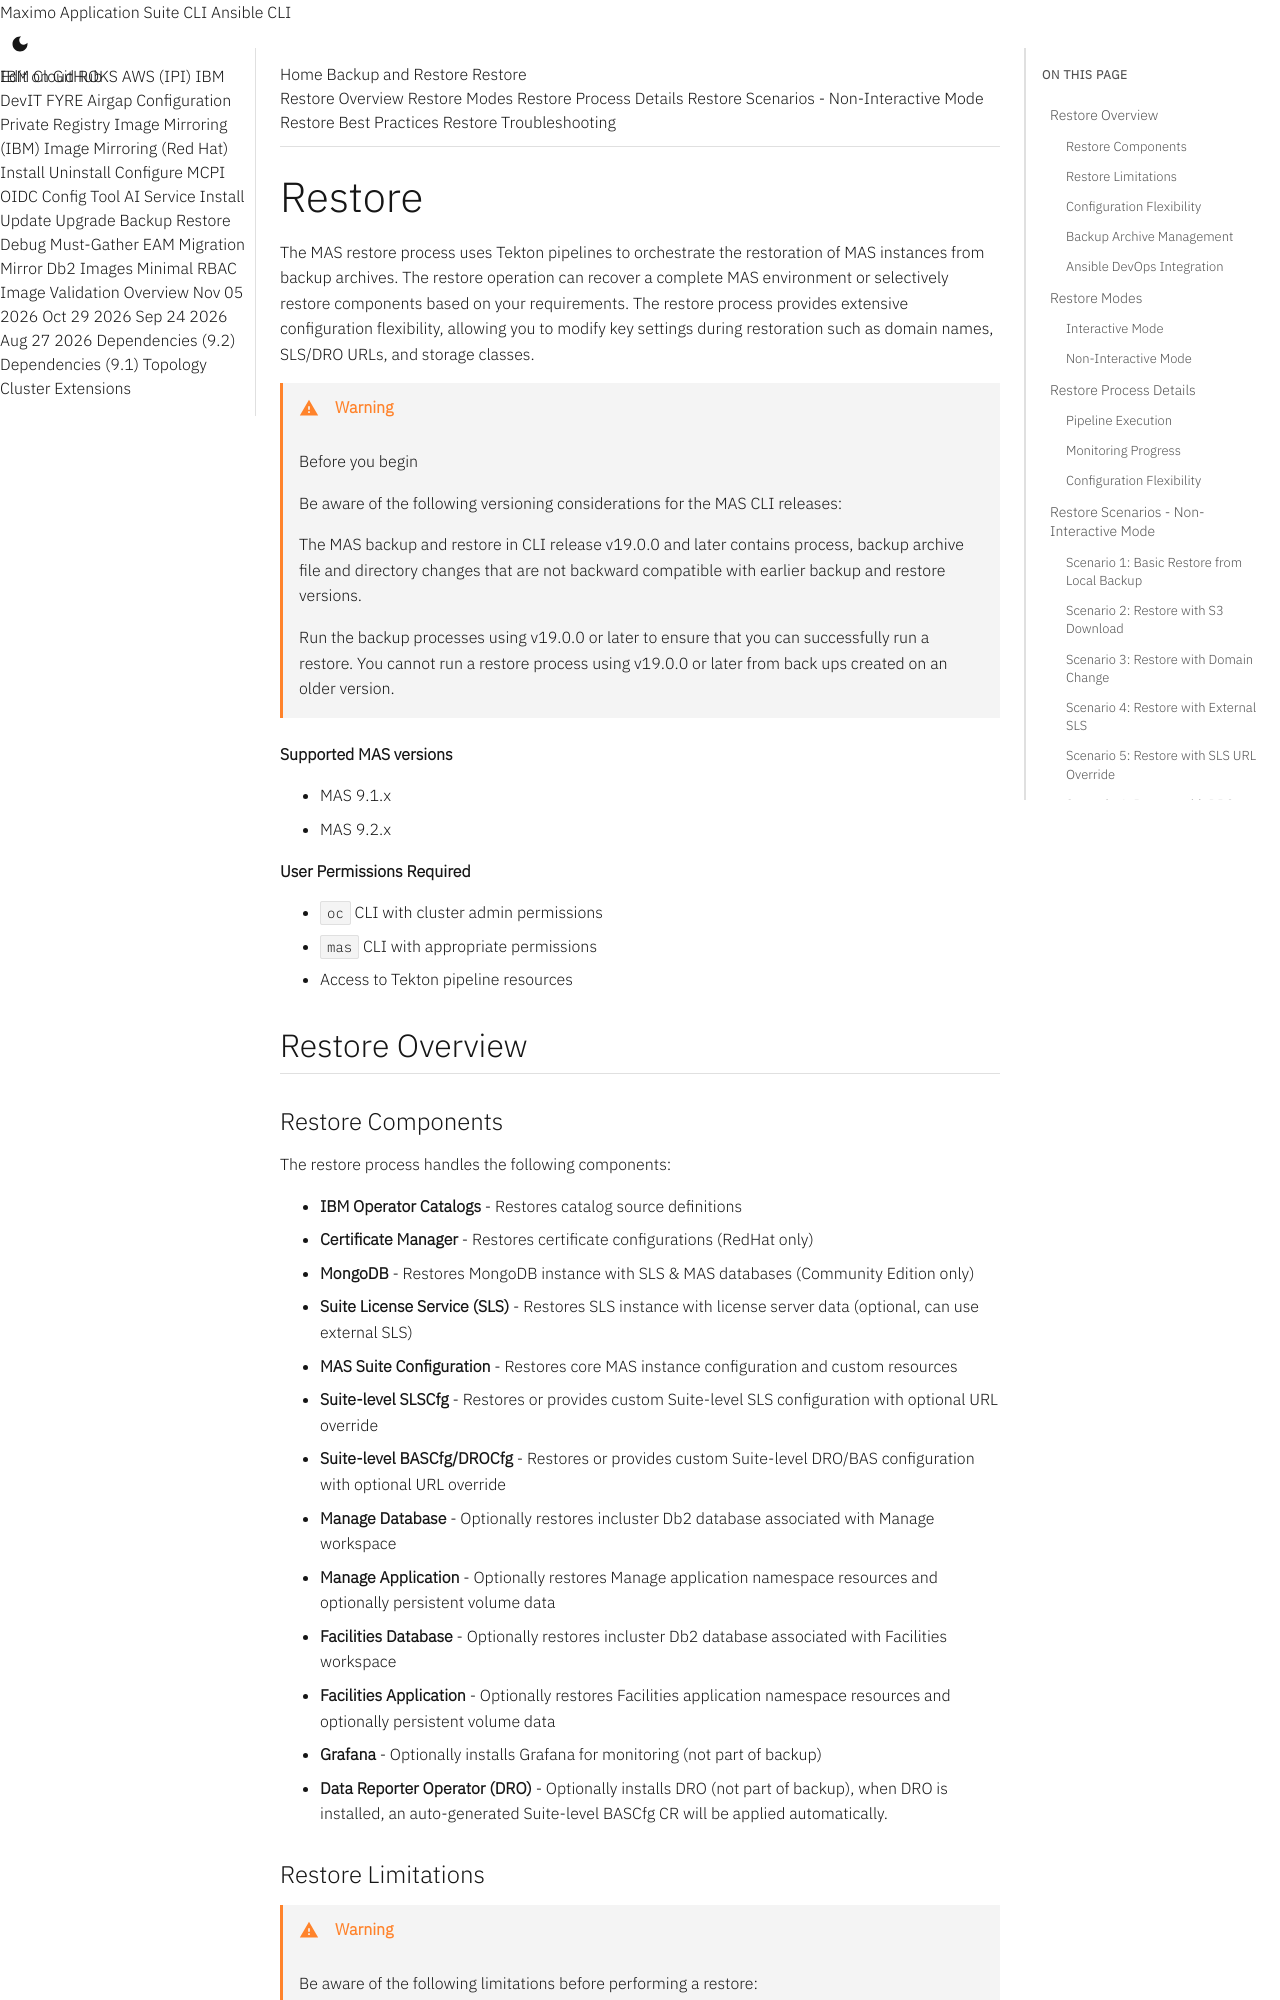

repository: ibm-mas/cli · page: guides/restore/index.html · generator: mkdocs

# Restore
The MAS restore process uses Tekton pipelines to orchestrate the restoration of MAS instances from backup archives. The restore operation can recover a complete MAS environment or selectively restore components based on your requirements. The restore process provides extensive configuration flexibility, allowing you to modify key settings during restoration such as domain names, SLS/DRO URLs, and storage classes.

!!! warning
    Before you begin

    Be aware of the following versioning considerations for the MAS CLI releases:

    The MAS backup and restore in CLI release v19.0.0 and later contains process, backup archive file and directory changes that are not backward compatible with earlier backup and restore versions.

    Run the backup processes using v19.0.0 or later to ensure that you can successfully run a restore. You cannot run a restore process using v19.0.0 or later from back ups created on an older version.

**Supported MAS versions**

- MAS 9.1.x
- MAS 9.2.x

**User Permissions Required**

- `oc` CLI with cluster admin permissions
- `mas` CLI with appropriate permissions
- Access to Tekton pipeline resources


Restore Overview
-------------------------------------------------------------------------------
### Restore Components

The restore process handles the following components:

- **IBM Operator Catalogs** - Restores catalog source definitions
- **Certificate Manager** - Restores certificate configurations (RedHat only)
- **MongoDB** - Restores MongoDB instance with SLS & MAS databases (Community Edition only)
- **Suite License Service (SLS)** - Restores SLS instance with license server data (optional, can use external SLS)
- **MAS Suite Configuration** - Restores core MAS instance configuration and custom resources
- **Suite-level SLSCfg** - Restores or provides custom Suite-level SLS configuration with optional URL override
- **Suite-level BASCfg/DROCfg** - Restores or provides custom Suite-level DRO/BAS configuration with optional URL override
- **Manage Database** - Optionally restores incluster Db2 database associated with Manage workspace
- **Manage Application** - Optionally restores Manage application namespace resources and optionally persistent volume data
- **Facilities Database** - Optionally restores incluster Db2 database associated with Facilities workspace
- **Facilities Application** - Optionally restores Facilities application namespace resources and optionally persistent volume data
- **Grafana** - Optionally installs Grafana for monitoring (not part of backup)
- **Data Reporter Operator (DRO)** - Optionally installs DRO (not part of backup), when DRO is installed, an auto-generated Suite-level BASCfg CR will be applied automatically.
